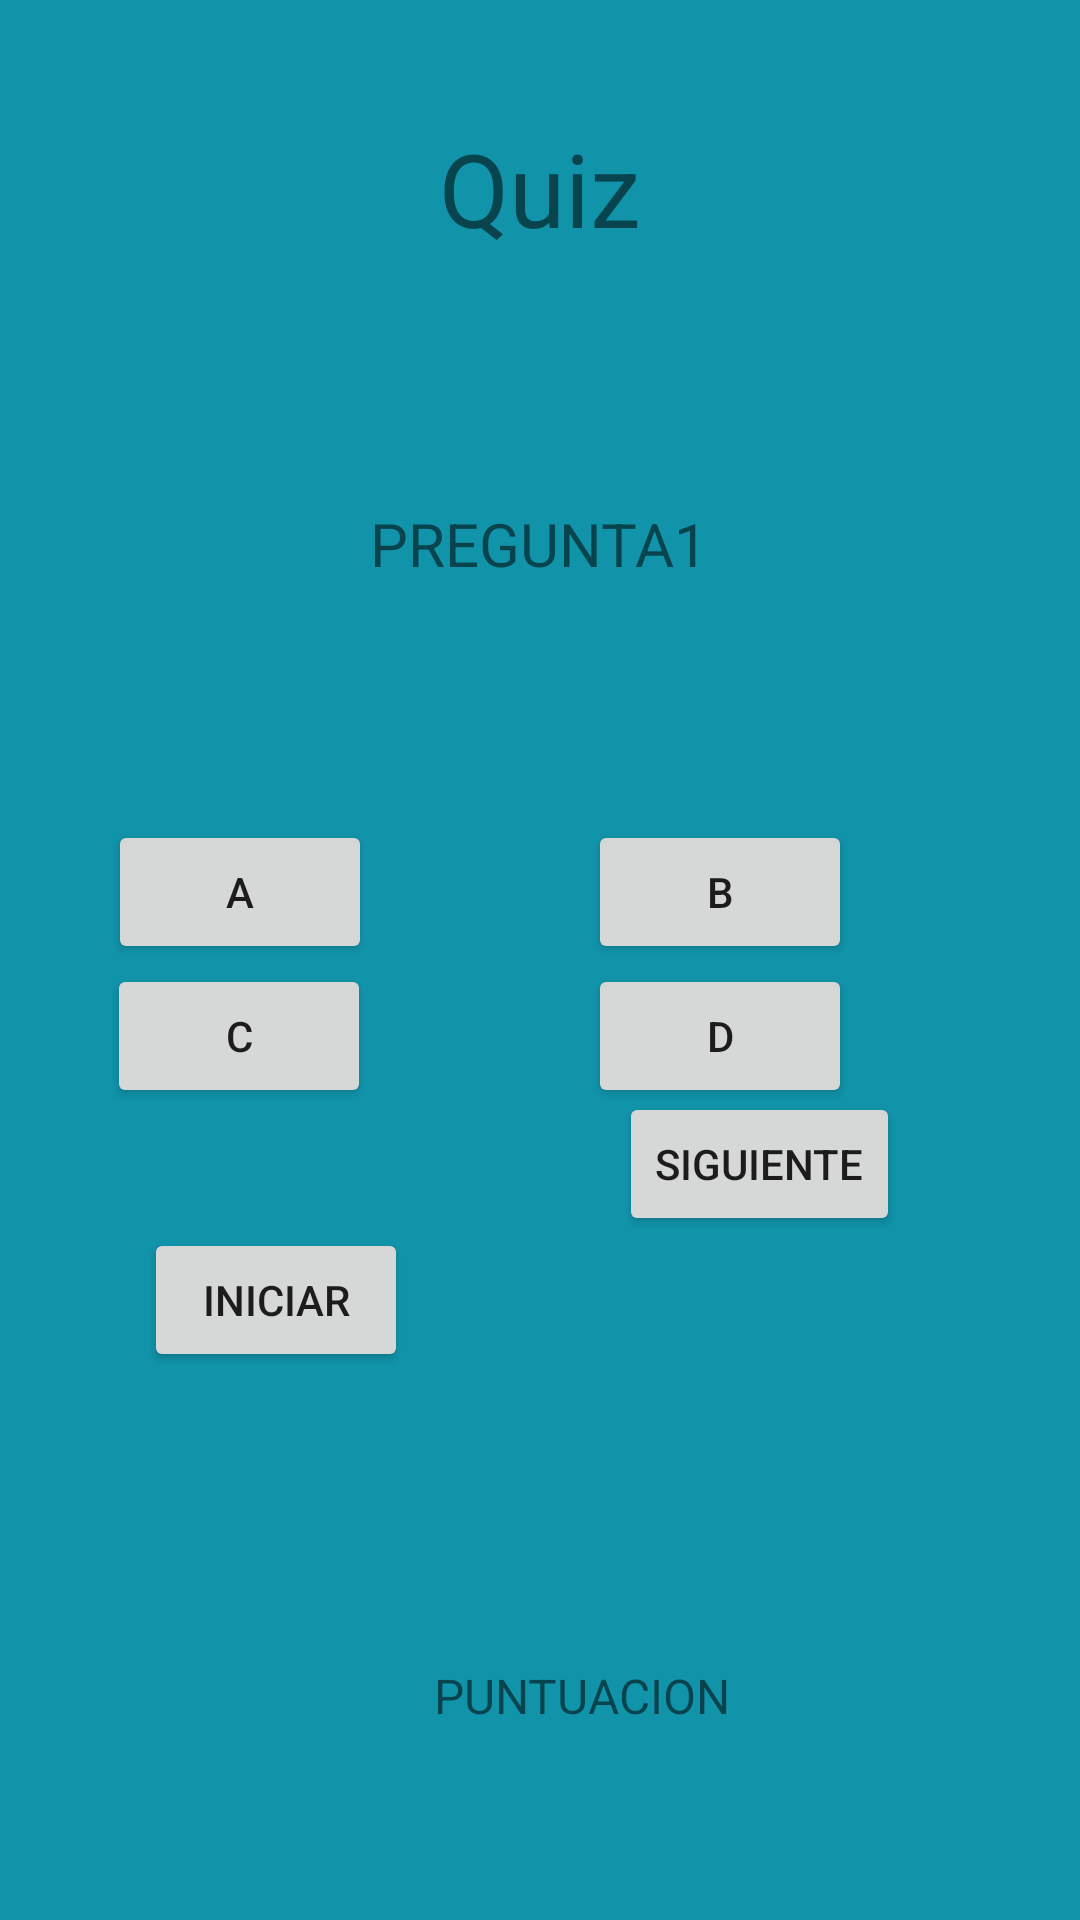

This screen was rendered from an Android layout file. Write that file and the resources it references.
<!-- AndroidManifest.xml: application theme Theme.Fab_Bottom_app_bar -->
<!-- res/layout/fragment_quiz.xml -->
<?xml version="1.0" encoding="utf-8"?>
<androidx.constraintlayout.widget.ConstraintLayout xmlns:android="http://schemas.android.com/apk/res/android"
    xmlns:app="http://schemas.android.com/apk/res-auto"
    xmlns:tools="http://schemas.android.com/tools"
    android:id="@+id/linearLayout"
    android:layout_width="match_parent"
    android:layout_height="match_parent"
    android:orientation="vertical"
    tools:context=".QuizActivity"
    android:background="@color/home"
    >

    <TextView
        android:id="@+id/nombrequiz"
        android:layout_width="wrap_content"
        android:layout_height="wrap_content"
        android:layout_marginTop="40dp"
        android:text="Quiz"
        android:textSize="34sp"
        app:layout_constraintEnd_toEndOf="parent"
        app:layout_constraintStart_toStartOf="parent"
        app:layout_constraintTop_toTopOf="parent" />

    <Button
        android:id="@+id/siguientequiz"
        android:layout_width="wrap_content"
        android:layout_height="wrap_content"
        android:layout_marginEnd="60dp"
        android:layout_marginBottom="228dp"
        android:onClick="siguienteQuiz"
        android:text="Siguiente"
        app:layout_constraintBottom_toBottomOf="parent"
        app:layout_constraintEnd_toEndOf="parent" />

    <Button
        android:id="@+id/inicar1"
        android:layout_width="wrap_content"
        android:layout_height="wrap_content"
        android:layout_marginStart="48dp"
        android:layout_marginTop="40dp"
        android:onClick="iniciarQuiz"
        android:text="Iniciar"
        app:layout_constraintStart_toStartOf="parent"
        app:layout_constraintTop_toBottomOf="@+id/opcionc" />

    <TextView
        android:id="@+id/pregunta"
        android:layout_width="wrap_content"
        android:layout_height="wrap_content"
        android:text="PREGUNTA1"
        android:textSize="20sp"
        app:layout_constraintBottom_toTopOf="@+id/opcionA"
        app:layout_constraintEnd_toEndOf="parent"
        app:layout_constraintHorizontal_bias="0.498"
        app:layout_constraintStart_toStartOf="parent"
        app:layout_constraintTop_toBottomOf="@+id/nombrequiz"
        app:layout_constraintVertical_bias="0.512" />

    <Button
        android:id="@+id/opcionA"
        android:layout_width="wrap_content"
        android:layout_height="wrap_content"
        android:onClick="opcionAClick"
        android:text="A"
        app:layout_constraintBottom_toBottomOf="@+id/opcionb"
        app:layout_constraintEnd_toStartOf="@+id/opcionb"
        app:layout_constraintHorizontal_bias="0.333"
        app:layout_constraintStart_toStartOf="parent"
        app:layout_constraintTop_toTopOf="@+id/opcionb"
        app:layout_constraintVertical_bias="0.0" />

    <Button
        android:id="@+id/opcionb"
        android:layout_width="wrap_content"
        android:layout_height="wrap_content"
        android:layout_marginEnd="76dp"
        android:onClick="opcionBClick"
        android:text="B"
        app:layout_constraintBottom_toTopOf="@+id/puntuacion"
        app:layout_constraintEnd_toEndOf="parent"
        app:layout_constraintTop_toTopOf="@+id/nombrequiz" />

    <Button
        android:id="@+id/opcionc"
        android:layout_width="wrap_content"
        android:layout_height="wrap_content"
        android:onClick="opcionCClick"
        android:text="C"
        app:layout_constraintEnd_toStartOf="@+id/opciond"
        app:layout_constraintHorizontal_bias="0.331"
        app:layout_constraintStart_toStartOf="parent"
        app:layout_constraintTop_toBottomOf="@+id/opcionA" />

    <Button
        android:id="@+id/opciond"
        android:layout_width="wrap_content"
        android:layout_height="wrap_content"
        android:layout_marginEnd="76dp"
        android:onClick="opcionDClick"
        android:text="D"
        app:layout_constraintEnd_toEndOf="parent"
        app:layout_constraintTop_toBottomOf="@+id/opcionb" />

    <TextView
        android:id="@+id/puntuacion"
        android:layout_width="wrap_content"
        android:layout_height="wrap_content"
        android:layout_marginBottom="64dp"
        android:text="PUNTUACION"
        android:textSize="16sp"
        app:layout_constraintBottom_toBottomOf="parent"
        app:layout_constraintEnd_toEndOf="parent"
        app:layout_constraintHorizontal_bias="0.554"
        app:layout_constraintStart_toStartOf="parent" />
</androidx.constraintlayout.widget.ConstraintLayout>
<!-- resources referenced by this layout -->
<resources>
  <color name="home">#1194AA</color>
  <style name="Theme.Fab_Bottom_app_bar" parent="Theme.MaterialComponents.DayNight.NoActionBar">
          
          <item name="colorPrimary">#0F9D58</item>
          <item name="colorPrimaryVariant">#0F9D58</item>
          <item name="colorOnPrimary">@color/black</item>
          
          <item name="colorSecondary">@color/teal_200</item>
          <item name="colorSecondaryVariant">@color/teal_700</item>
          <item name="colorOnSecondary">@color/black</item>
          
          <item name="android:statusBarColor" tools:targetApi="l">?attr/colorPrimaryVariant</item>
          
      </style>
  <color name="black">#FF000000</color>
  <color name="teal_200">#FF03DAC5</color>
  <color name="teal_700">#FF018786</color>
</resources>
